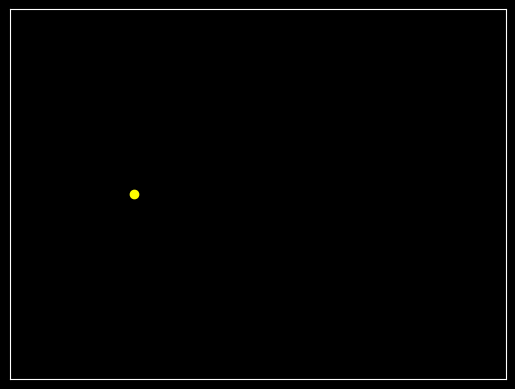

This figure's Python source:
import numpy as np
import matplotlib.pyplot as plt
from matplotlib.animation import FuncAnimation
plt.style.use('dark_background')

G = 1
M = 10
m = 1
dt = 0.0001
num_steps = 10000

def r(x,y):
    return np.sqrt(x**2+y**2) # this assumes the big attracting objectis at 0, 0

def a_x(x,y):
    return -G*M*x/(r(x,y)**3) # the x component of acceleration

def a_y(x,y):
    return -G*M*y/(r(x,y)**3) # the y component of acceleration

def leapfrog(x_0, y_0, vx_0, vy_0):

    x, y = np.zeros(num_steps), np.zeros(num_steps) # initialize numpy arrays which we called x and y that will hold the position data from time = 0 to the end
    vx, vy = np.zeros(num_steps), np.zeros(num_steps) # initialize numpy arrays which we called vx and vy that will hold the velocity data from time = 0 to the end
    x[0], y[0], vx[0], vy[0] = x_0, y_0, vx_0, vy_0 # the initial position and velocity are given as input to this function and here we put them in the arrays that will hold all the data from time = 0 to the end

    for i in range(num_steps-1): # each iteration of this for loop performs one time step integration using the leapfrog algorithm

        x[i + 1] = x[i] + vx[i] * dt + 0.5 * a_x(x[i], y[i]) * (dt ** 2)
        y[i + 1] = y[i] + vy[i] * dt + 0.5 * a_y(x[i], y[i]) * (dt ** 2)

        vx[i + 1] = vx[i] + 0.5 * (a_x(x[i], y[i]) + a_x(x[i + 1], y[i + 1])) * dt
        vy[i + 1] = vy[i] + 0.5 * (a_y(x[i], y[i]) + a_y(x[i + 1], y[i + 1])) * dt

    return x, y

x, y = leapfrog(x_0 = 1, y_0 = 0, vx_0 = 0, vy_0 = 1)

# plt.scatter(1,0, color = 'r')
# plt.scatter(0,0, color = 'yellow')
# plt.plot(x, y, color = 'k')
# plt.show()

fig = plt.figure()
ax = plt.axes(xlim=(-0.5, 1.5), ylim=(-0.5, 0.5))
plt.scatter(0,0, color = 'yellow')
plt.xticks([])
plt.yticks([])
line, = ax.plot([], [], lw=3)

def init():
    line.set_data([], [])
    return line,

x_list, y_list = [], []

def animate(i):

    x_list.append(x[i*10])
    y_list.append(y[i*10])
    line.set_data(x_list, y_list)
    return line,

anim = FuncAnimation(fig, animate, init_func=init, interval = 0.0000000001, repeat = False)
plt.show()











